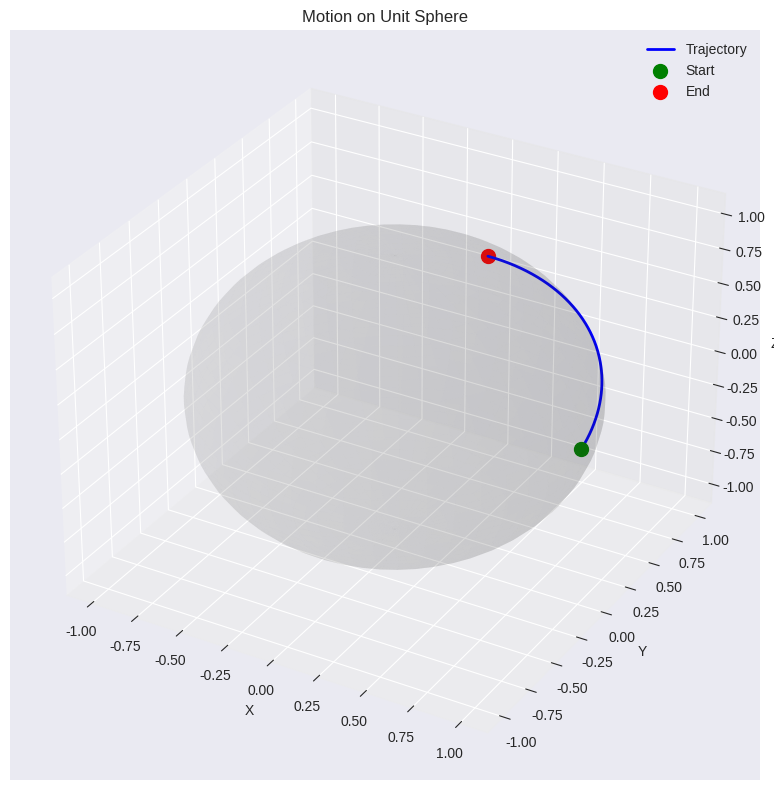
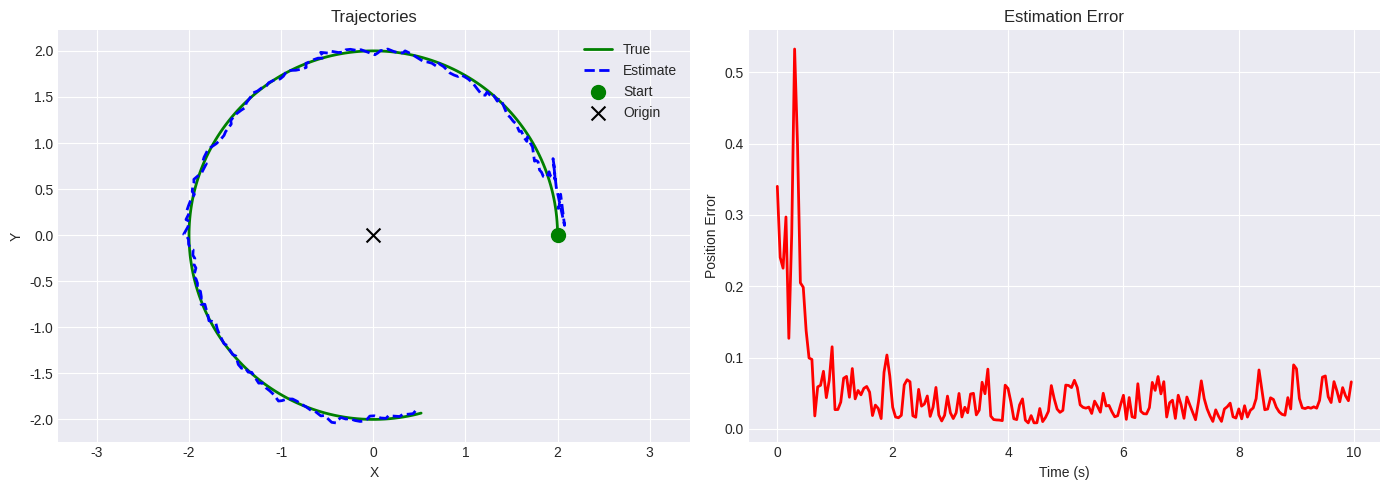

Reproduce these figures in Python, in order.
# Install required packages
# !pip install numpy scipy matplotlib

import numpy as np
import matplotlib.pyplot as plt
from mpl_toolkits.mplot3d import Axes3D

np.random.seed(42)
plt.style.use('seaborn-v0_8-darkgrid')
%matplotlib inline

def rotation_matrix_2d(theta):
    """2D rotation matrix."""
    return np.array([
        [np.cos(theta), -np.sin(theta)],
        [np.sin(theta), np.cos(theta)]
    ])

# A simple equivariant function: norm
x = np.array([1.0, 0.0])
theta = np.pi / 4
R = rotation_matrix_2d(theta)

print(f"Original vector: {x}")
print(f"Norm: {np.linalg.norm(x)}")
print(f"\nRotated vector: {R @ x}")
print(f"Norm after rotation: {np.linalg.norm(R @ x)}")
print(f"\nNorm is rotation-invariant!")

# State: point on unit sphere S²
# Dynamics: tangent to sphere (velocity)
# Group: SO(3) rotations

def normalize(v):
    """Normalize vector to unit length."""
    return v / np.linalg.norm(v)

def sphere_dynamics(x, v, dt):
    """Move on sphere with tangent velocity."""
    # Project velocity to tangent space
    v_tangent = v - np.dot(v, x) * x
    # Move and project back to sphere
    x_new = x + v_tangent * dt
    return normalize(x_new)

# Simulate motion on sphere
T = 5.0
dt = 0.01
N = int(T / dt)

# Initial state
x = normalize(np.array([1.0, 0.0, 0.0]))
v = np.array([0.0, 1.0, 0.5])  # tangent velocity

trajectory = np.zeros((N, 3))
for i in range(N):
    trajectory[i] = x
    x = sphere_dynamics(x, v, dt)

print(f"Simulated {N} steps on sphere")
print(f"All points on unit sphere: {np.allclose(np.linalg.norm(trajectory, axis=1), 1.0)}")

# Visualize trajectory on sphere
fig = plt.figure(figsize=(10, 8))
ax = fig.add_subplot(111, projection='3d')

# Draw sphere
u = np.linspace(0, 2 * np.pi, 50)
v = np.linspace(0, np.pi, 50)
x_sphere = np.outer(np.cos(u), np.sin(v))
y_sphere = np.outer(np.sin(u), np.sin(v))
z_sphere = np.outer(np.ones(np.size(u)), np.cos(v))
ax.plot_surface(x_sphere, y_sphere, z_sphere, alpha=0.1, color='gray')

# Plot trajectory
ax.plot(trajectory[:, 0], trajectory[:, 1], trajectory[:, 2], 
        'b-', linewidth=2, label='Trajectory')
ax.scatter([trajectory[0, 0]], [trajectory[0, 1]], [trajectory[0, 2]], 
           c='g', s=100, label='Start')
ax.scatter([trajectory[-1, 0]], [trajectory[-1, 1]], [trajectory[-1, 2]], 
           c='r', s=100, label='End')

ax.set_xlabel('X')
ax.set_ylabel('Y')
ax.set_zlabel('Z')
ax.set_title('Motion on Unit Sphere')
ax.legend()
plt.tight_layout()
plt.show()

# State: position in R² (with SE(2) symmetry)
# Measurement: range from origin

class SimpleEqF:
    def __init__(self, x0, P0, Q, R):
        self.x = x0.copy()  # Position estimate
        self.P = P0.copy()  # Covariance
        self.Q = Q          # Process noise
        self.R = R          # Measurement noise
    
    def predict(self, v, dt):
        """Predict with velocity input."""
        self.x = self.x + v * dt
        self.P = self.P + self.Q * dt
    
    def update(self, measurement):
        """Update with range measurement."""
        # Predicted measurement
        range_pred = np.linalg.norm(self.x)
        
        # Innovation
        innovation = measurement - range_pred
        
        # Measurement Jacobian (direction to origin)
        if range_pred > 1e-6:
            H = self.x / range_pred
        else:
            H = np.zeros(2)
        
        # Kalman gain
        S = H @ self.P @ H + self.R
        K = self.P @ H / S
        
        # Update
        self.x = self.x + K * innovation
        self.P = (np.eye(2) - np.outer(K, H)) @ self.P

print("Simple EqF class defined")

# Simulation parameters
T = 10.0
dt = 0.05
N = int(T / dt)

# True trajectory (circular motion)
omega = 0.5  # angular velocity
radius = 2.0

x_true = np.zeros((N, 2))
measurements = np.zeros(N)

for i in range(N):
    t = i * dt
    x_true[i] = radius * np.array([np.cos(omega * t), np.sin(omega * t)])
    # Noisy range measurement
    measurements[i] = np.linalg.norm(x_true[i]) + np.random.normal(0, 0.1)

# Initialize filter with error
x0 = np.array([3.0, 0.5])
P0 = np.eye(2)
Q = 0.01 * np.eye(2)
R_meas = 0.01

eqf = SimpleEqF(x0, P0, Q, R_meas)

# Run filter
x_est = np.zeros((N, 2))
errors = np.zeros(N)

for i in range(N):
    if i > 0:
        # Compute velocity from true trajectory
        v = (x_true[i] - x_true[i-1]) / dt
        eqf.predict(v, dt)
    
    # Update
    eqf.update(measurements[i])
    
    # Store
    x_est[i] = eqf.x
    errors[i] = np.linalg.norm(x_true[i] - x_est[i])

print(f"Mean error: {np.mean(errors):.4f}")
print(f"Final error: {errors[-1]:.4f}")

# Visualize results
fig, (ax1, ax2) = plt.subplots(1, 2, figsize=(14, 5))

# Trajectory plot
ax1.plot(x_true[:, 0], x_true[:, 1], 'g-', linewidth=2, label='True')
ax1.plot(x_est[:, 0], x_est[:, 1], 'b--', linewidth=2, label='Estimate')
ax1.scatter([x_true[0, 0]], [x_true[0, 1]], c='g', s=100, marker='o', label='Start')
ax1.scatter([0], [0], c='k', s=100, marker='x', label='Origin')
ax1.set_xlabel('X')
ax1.set_ylabel('Y')
ax1.set_title('Trajectories')
ax1.legend()
ax1.grid(True)
ax1.axis('equal')

# Error plot
time = np.arange(N) * dt
ax2.plot(time, errors, 'r-', linewidth=2)
ax2.set_xlabel('Time (s)')
ax2.set_ylabel('Position Error')
ax2.set_title('Estimation Error')
ax2.grid(True)

plt.tight_layout()
plt.show()
